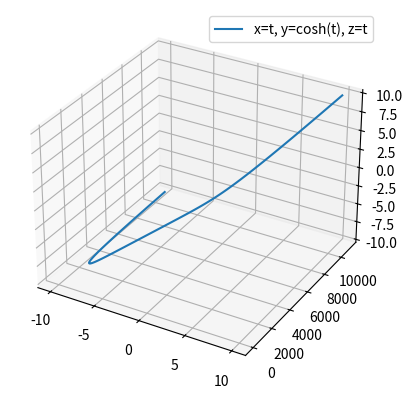

Generate this figure with matplotlib:
import numpy as np
import matplotlib.pyplot as plt

ax = plt.figure().add_subplot(projection='3d')

t = np.linspace(-10, 10, 100)
x = t
y = np.cosh(t)
z = t
ax.plot(x, y, z, label='x=t, y=cosh(t), z=t')
ax.legend()

plt.show()


